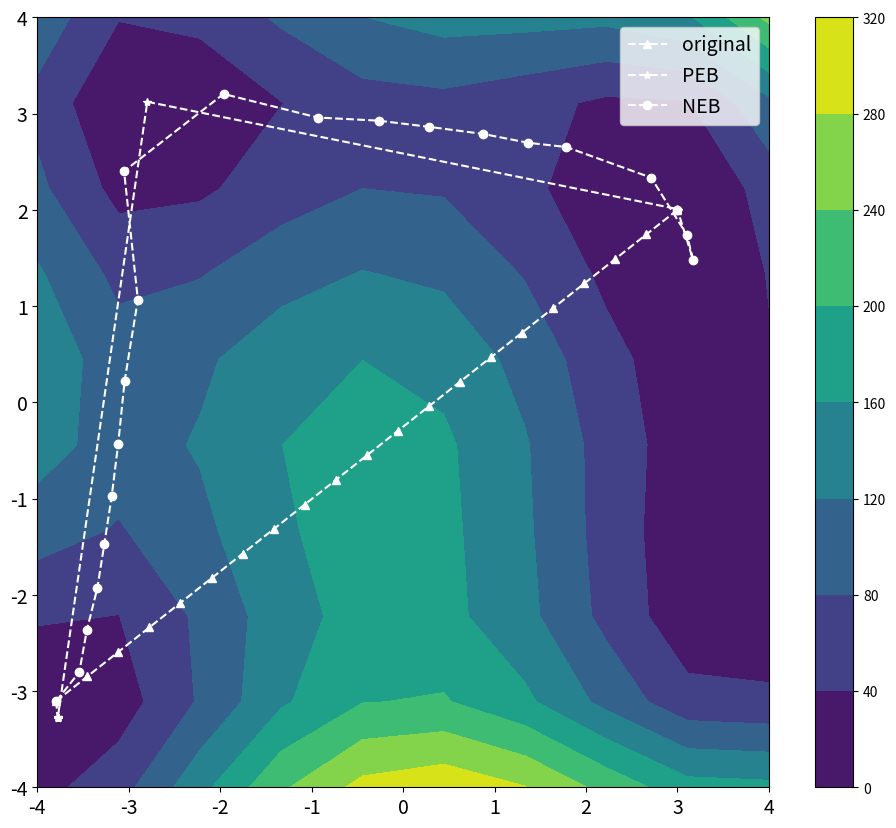
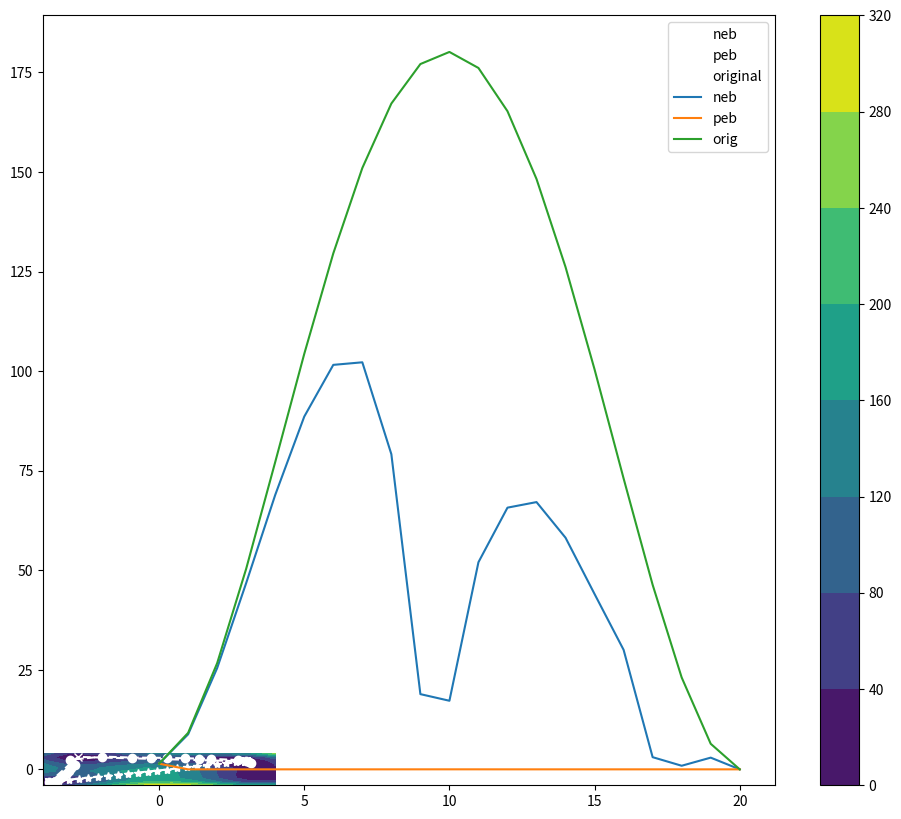

Source code (Python) for these figures, in order:
import numpy as np
import matplotlib.pyplot as plt


# # Define potentials


def coulomb(r, d, r0, alpha):
    return (d / 2) * ((3 / 2) * np.exp(-2 * alpha * (r - r0)) - np.exp(-alpha * (r - r0)))


coulomb(d=4.746, r=1, r0=0.742, alpha=1.942)


def exchange(r, d, r0, alpha):
    return (d / 4) * (np.exp(-2 * alpha * (r - r0)) - 6 * np.exp(-alpha * (r - r0)))


exchange(d=4.746, r=1, r0=0.742, alpha=1.942)


# +
# plt.plot([coulomb(d=4.746, r=x, r0=0.742, alpha=1.942) for x in list(range(10))])
# -


def potential(r_ab, r_bc, a=0.05, b=0.30, c=0.05, d_ab=4.746, d_bc=4.746, d_ac=3.445, r0=0.742, alpha=1.942):
    Q_AB = coulomb(r=r_ab, d=d_ab, r0=r0, alpha=alpha)
    Q_BC = coulomb(r=r_bc, d=d_bc, r0=r0, alpha=alpha)
    Q_AC = coulomb(r=d_ac, d=d_ac, r0=r0, alpha=alpha)

    J_AB = exchange(r=r_ab, d=d_ab, r0=r0, alpha=alpha)
    J_BC = exchange(r=r_bc, d=d_bc, r0=r0, alpha=alpha)
    J_AC = exchange(r=d_ac, d=d_ac, r0=r0, alpha=alpha)

    result_Qs = (Q_AB / (1 + a)) + (Q_BC / (1 + b)) + (Q_AC / (1 + c))
    result_Js_1 = ((J_AB**2) / ((1 + a) ** 2)) + ((J_BC**2) / ((1 + b) ** 2)) + ((J_AC**2) / ((1 + c) ** 2))
    result_Js_2 = ((J_AB * J_BC) / ((1 + a) * (1 + b))) + ((J_AC * J_BC) / ((1 + c) * (1 + b))) + ((J_AB * J_AC) / ((1 + a) * (1 + c)))
    result_Js = result_Js_1 - result_Js_2

    result = result_Qs - (result_Js) ** (1 / 2)
    return result


potential(1, 1)


def toy_potential(x, y, height=1):
    result = -(x**2) + -(y**2) + 10
    return np.where(result < 0, 0, result)


def toy_grad(x, y):
    if toy_potential(x, y) == 0:
        return [0, 0]
    dx = -2 * x
    dy = -2 * y
    return dx, dy


def toy_potential_2(x, y):
    return (x**2 + y - 11) ** 2 + (x + y**2 - 7) ** 2


# + tags=[]
def toy_grad_2(x, y):
    dx = 2 * (x**2 + y - 11) * (2 * x) + 2 * (x + y**2 - 7)
    dy = 2 * (x**2 + y - 11) + 2 * (x + y**2 - 7) * (2 * y)
    return dx, dy


# -

def toy_potential_3(x, y):
    return -np.absolute(np.sin(x) * np.cos(y) * np.exp(np.absolute(1 - (np.sqrt(x**2 + y**2) / np.pi))))


def toy_grad_3(x, y):
    alpha = np.cos(y) * np.sin(x)
    beta = 1 - (np.sqrt(x**2 + y**2) / np.sqrt(np.pi))

    dx = -(
        (alpha * np.exp(np.abs(beta)) * (np.cos(x) * np.cos(y) * np.exp(np.abs(beta)) - (x * beta * alpha * np.exp(np.abs(beta))) / (np.sqrt(np.pi) * np.sqrt(x**2 + y**2) * np.abs(beta))))
        / (alpha * np.exp(np.abs(beta)))
    )

    dy = -(
        (alpha * np.exp(np.abs(beta)) * (-1 * np.sin(x) * np.sin(y) * np.exp(np.abs(beta)) - (x * beta * alpha * np.exp(np.abs(beta))) / (np.sqrt(np.pi) * np.sqrt(x**2 + y**2) * np.abs(beta))))
        / (alpha * np.exp(np.abs(beta)))
    )

    return dx, dy


def spring_grad_neb(x, y, neighs, k=0.1, ideal_distance=0.5, en_func=toy_potential, grad_func=toy_grad):

    # pe_grad = 0

    if len(neighs) == 1:
        vec_tan_path = neighs[0] - np.array([x, y])

    elif len(neighs) == 2:
        vec_tan_path = np.array(neighs[1]) - np.array(neighs[0])
    else:
        raise ValueError("Wtf are you doing.")

    unit_tan_path = vec_tan_path / np.linalg.norm(vec_tan_path)
    # print(f"{unit_tan_path=}")

    pe_grad = grad_func(x, y)
    pe_grad_nudged_const = np.dot(pe_grad, unit_tan_path)
    pe_grad_nudged = pe_grad - pe_grad_nudged_const * unit_tan_path

    grads_neighs = []
    for neigh in neighs:
        neigh_x, neigh_y = neigh
        dist_x = np.abs(neigh_x - x)
        dist_y = np.abs(neigh_y - y)

        force_x = -k * (dist_x - ideal_distance)
        force_y = -k * (dist_y - ideal_distance)
        # print(f"\t{force_x=} {force_y=}")

        if neigh_x > x:
            force_x *= -1

        if neigh_y > y:
            force_y *= -1

        force_spring = np.array([force_x, force_y])
        force_spring_nudged_const = np.dot(force_spring, unit_tan_path**2)
        force_spring_nudged = force_spring - force_spring_nudged_const * unit_tan_path

        grads_neighs.append(force_spring_nudged)

    # print(f"\t{grads_neighs=}")

    tot_grads_neighs = np.sum(grads_neighs, axis=0)

    # print(f"{tot_grads_neighs}")
    return tot_grads_neighs - pe_grad_nudged


def spring_grad(x, y, neighs, k=0.1, ideal_distance=0.5, en_func=toy_potential, grad_func=toy_grad):

    # pe_grad = 0

    if len(neighs) == 1:
        vec_tan_path = neighs[0] - np.array([x, y])

    elif len(neighs) == 2:
        vec_tan_path = np.array(neighs[1]) - np.array(neighs[0])
    else:
        raise ValueError("Wtf are you doing.")

    unit_tan_path = vec_tan_path / np.linalg.norm(vec_tan_path)
    # print(f"{unit_tan_path=}")

    pe_grad = grad_func(x, y)

    grads_neighs = []
    for neigh in neighs:
        neigh_x, neigh_y = neigh
        dist_x = np.abs(neigh_x - x)
        dist_y = np.abs(neigh_y - y)

        force_x = -k * (dist_x - ideal_distance)
        force_y = -k * (dist_y - ideal_distance)
        # print(f"\t{force_x=} {force_y=}")

        if neigh_x > x:
            force_x *= -1

        if neigh_y > y:
            force_y *= -1

        force_spring = np.array([force_x, force_y])

        grads_neighs.append(force_spring)

    # print(f"\t{grads_neighs=}")

    tot_grads_neighs = np.sum(grads_neighs, axis=0)

    # print(f"{tot_grads_neighs}")
    return tot_grads_neighs - pe_grad


def dist(p1, p2):
    x1, y1 = p1
    x2, y2 = p2
    return np.sqrt((x2 - x1) ** 2 + (y2 - y1) ** 2)


def update_points(chain, grad, dr):
    new_chain = []
    for point in chain:
        p_current = point

        p_x, p_y = p_current
        grad_x, grad_y = grad(p_x, p_y)
        p_new = (p_x + (-grad_x * dr), p_y + (-grad_y * dr))

        p_current = p_new
        new_chain.append(p_current)

    return new_chain


def update_points_spring(chain, dr, en_func, grad_func, k=1, ideal_dist=0.5):
    new_chain = [chain[0]]

    for i in range(1, len(chain) - 1):

        point = chain[i]
        p_current = point

        p_x, p_y = p_current
        if i == 0:
            neighs = [chain[1]]
        elif i == len(chain) - 1:
            neighs = [chain[-2]]

        else:
            neighs = [chain[i - 1], chain[i + 1]]
        grad_x, grad_y = spring_grad(p_x, p_y, neighs=neighs, k=k, ideal_distance=ideal_dist, grad_func=grad_func, en_func=en_func)
        # print(f"{grad_x=} {grad_y=}")
        p_new = (p_x + (grad_x * dr), p_y + (grad_y * dr))

        p_current = p_new
        new_chain.append(p_current)
    new_chain.append(chain[-1])

    return new_chain


def update_points_spring_neb(chain, dr, en_func, grad_func, k=1, ideal_dist=0.5):
    new_chain = [chain[0]]

    for i in range(1, len(chain) - 1):

        point = chain[i]
        p_current = point

        p_x, p_y = p_current
        if i == 0:
            neighs = [chain[1]]
        elif i == len(chain) - 1:
            neighs = [chain[-2]]

        else:
            neighs = [chain[i - 1], chain[i + 1]]
        grad_x, grad_y = spring_grad_neb(p_x, p_y, neighs=neighs, k=k, ideal_distance=ideal_dist, grad_func=grad_func, en_func=en_func)
        
        
        
        
        # print(f"{grad_x=} {grad_y=}")
        p_new = (p_x + (grad_x * dr), p_y + (grad_y * dr))

        p_current = p_new
        new_chain.append(p_current)
    new_chain.append(chain[-1])

    return new_chain


def _check_en_converged(chain_prev, chain_new, en_func, en_thre):
    for i in range(1, len(chain_prev) - 1):
        node_prev = chain_prev[i]
        node_new = chain_new[i]

        delta_e = np.abs(en_func(node_new[0], node_new[1]) - en_func(node_prev[0], node_prev[1]))
        if delta_e > en_thre:
            # print(f"{delta_e} > {en_thre}")
            return False
    return True


def _check_grad_converged(chain_prev, chain_new, grad_func, grad_thre):
    for i in range(1, len(chain_prev) - 1):  # don't consider the endpoints, they're fixed
        # print(f"---->{i}")
        node_prev = chain_prev[i]
        node_new = chain_new[i]

        delta_grad_x, delta_grad_y = np.abs(grad_func(node_new[0], node_new[1]) - en_func(node_prev[0], node_prev[1]))
        # print(f"{delta_grad_x=} {delta_grad_y=}")

        if (delta_grad_x > grad_thre) or (delta_grad_y > grad_thre):
            # print(f"\t{delta_grad_x} > {grad_thre}")
            # print(f"\t{delta_grad_y} > {grad_thre}")

            return False
    return True


def optimize_chain(chain, en_func, grad_func, update_func, k=0.1, dist_id=0.1, grad_thre=0.01, en_thre=0.01, max_steps=1000):
    chain_previous = chain.copy()

    # print(f"{chain_previous=}\n")

    chain_optimized = False

    nsteps = 0

    while nsteps < max_steps and not chain_optimized:
        new_chain = update_func(chain=chain_previous, dr=dr, k=k, ideal_dist=dist_id, en_func=en_func, grad_func=grad_func)
        en_converged = _check_en_converged(chain_prev=chain_previous, chain_new=new_chain, en_func=en_func, en_thre=en_thre)
        grad_converged = _check_grad_converged(chain_prev=chain_previous, chain_new=new_chain, grad_func=grad_func, grad_thre=grad_thre)

        if en_converged and grad_converged:
            chain_optimized = True

        chain_previous = new_chain.copy()
        nsteps += 1

    if chain_optimized:
        print("Chain converged!")
    else:
        print("Chain did not converge...")

    print(f"final chain (PEB): {new_chain}")
    for i in range(len(new_chain) - 1):
        print(f"dist {i}-{i+1}: {dist(new_chain[i], new_chain[i+1])}")
    return new_chain


# ### NB:
# For top left to bottom right, k=25, idealdist=10

# + tags=[]
np.random.seed(1)
fs = 14
# vars for sim
nsteps = 100
dr = 0.01
k = 30
dist_id = 0.5

nimages = 21

en_func = toy_potential_2
grad_func = toy_grad_2


# set up plot for potential
min_val = -4
max_val = 4
num = 10
fig = 10
f, ax = plt.subplots(figsize=(1.18 * fig, fig))
x = np.linspace(start=min_val, stop=max_val, num=num)
y = x.reshape(-1, 1)


h = en_func(x, y)
cs = plt.contourf(x, x, h)
cbar = f.colorbar(cs)


# # set up points
# chain = np.sort([np.random.uniform(-1, 1, size=2) for n in range(nimages)])
# chain = np.linspace((min_val, max_val), (max_val, min_val), nimages)
# chain = np.linspace((min_val, min_val), (max_val, max_val), nimages)
chain = np.linspace((-3.7933036307483574, -3.103697226077475), (3, 2), nimages)
# chain = np.linspace((-1.3, 0), (1.5, -3), nimages)
# chain = [(-2,-.1),(0,2),(2,.1)]
# print(chain)


plt.plot([(point[0]) for point in chain], [(point[1]) for point in chain], "^--", c="white", label="original")


opt_chain_peb = optimize_chain(chain=chain, en_func=en_func, grad_func=grad_func, en_thre=0.01, grad_thre=0.01, update_func=update_points_spring, max_steps=nsteps)
print(f"{opt_chain_peb=}")
points_x = [point[0] for point in opt_chain_peb]
points_y = [point[1] for point in opt_chain_peb]
plt.plot(points_x, points_y, "*--", c="white", label="PEB")


opt_chain_neb = optimize_chain(chain=chain, en_func=en_func, grad_func=grad_func, en_thre=0.01, grad_thre=0.01, update_func=update_points_spring_neb, max_steps=nsteps)
print(f"{opt_chain_neb=}")
points_x = [point[0] for point in opt_chain_neb]
points_y = [point[1] for point in opt_chain_neb]
plt.plot(points_x, points_y, "o--", c="white", label="NEB")


plt.legend(fontsize=fs)
plt.yticks(fontsize=fs)
plt.xticks(fontsize=fs)
plt.show()


# +
# set up plot for potential
min_val = -4
max_val = 4
num = 10
fig = 10
f, ax = plt.subplots(figsize=(1.18 * fig, fig))
x = np.linspace(start=min_val, stop=max_val, num=num)
y = x.reshape(-1, 1)


# h = en_func(x, y)
h = en_func(x, y)
cs = plt.contourf(x, x, h)
cbar = f.colorbar(cs)
points_x = [point[0] for point in opt_chain_neb]
points_y = [point[1] for point in opt_chain_neb]
plt.plot(points_x, points_y, "o--", c="white", label="neb")


points_x = [point[0] for point in opt_chain_peb]
points_y = [point[1] for point in opt_chain_peb]
plt.plot(points_x, points_y, "x--", c="white", label="peb")

points_x = [point[0] for point in chain]
points_y = [point[1] for point in chain]
plt.plot(points_x, points_y, "*--", c="white", label="original")

plt.legend()
print(opt_chain_neb)
plt.show()
# -
ens = [en_func(x[0], x[1]) for x in opt_chain_neb]
ens_peb = [en_func(x[0], x[1]) for x in opt_chain_peb]
ens_orig = [en_func(x[0], x[1]) for x in chain]
plt.plot(ens, label="neb")
plt.plot(ens_peb, label="peb")
plt.plot(ens_orig, label="orig")
plt.legend()




